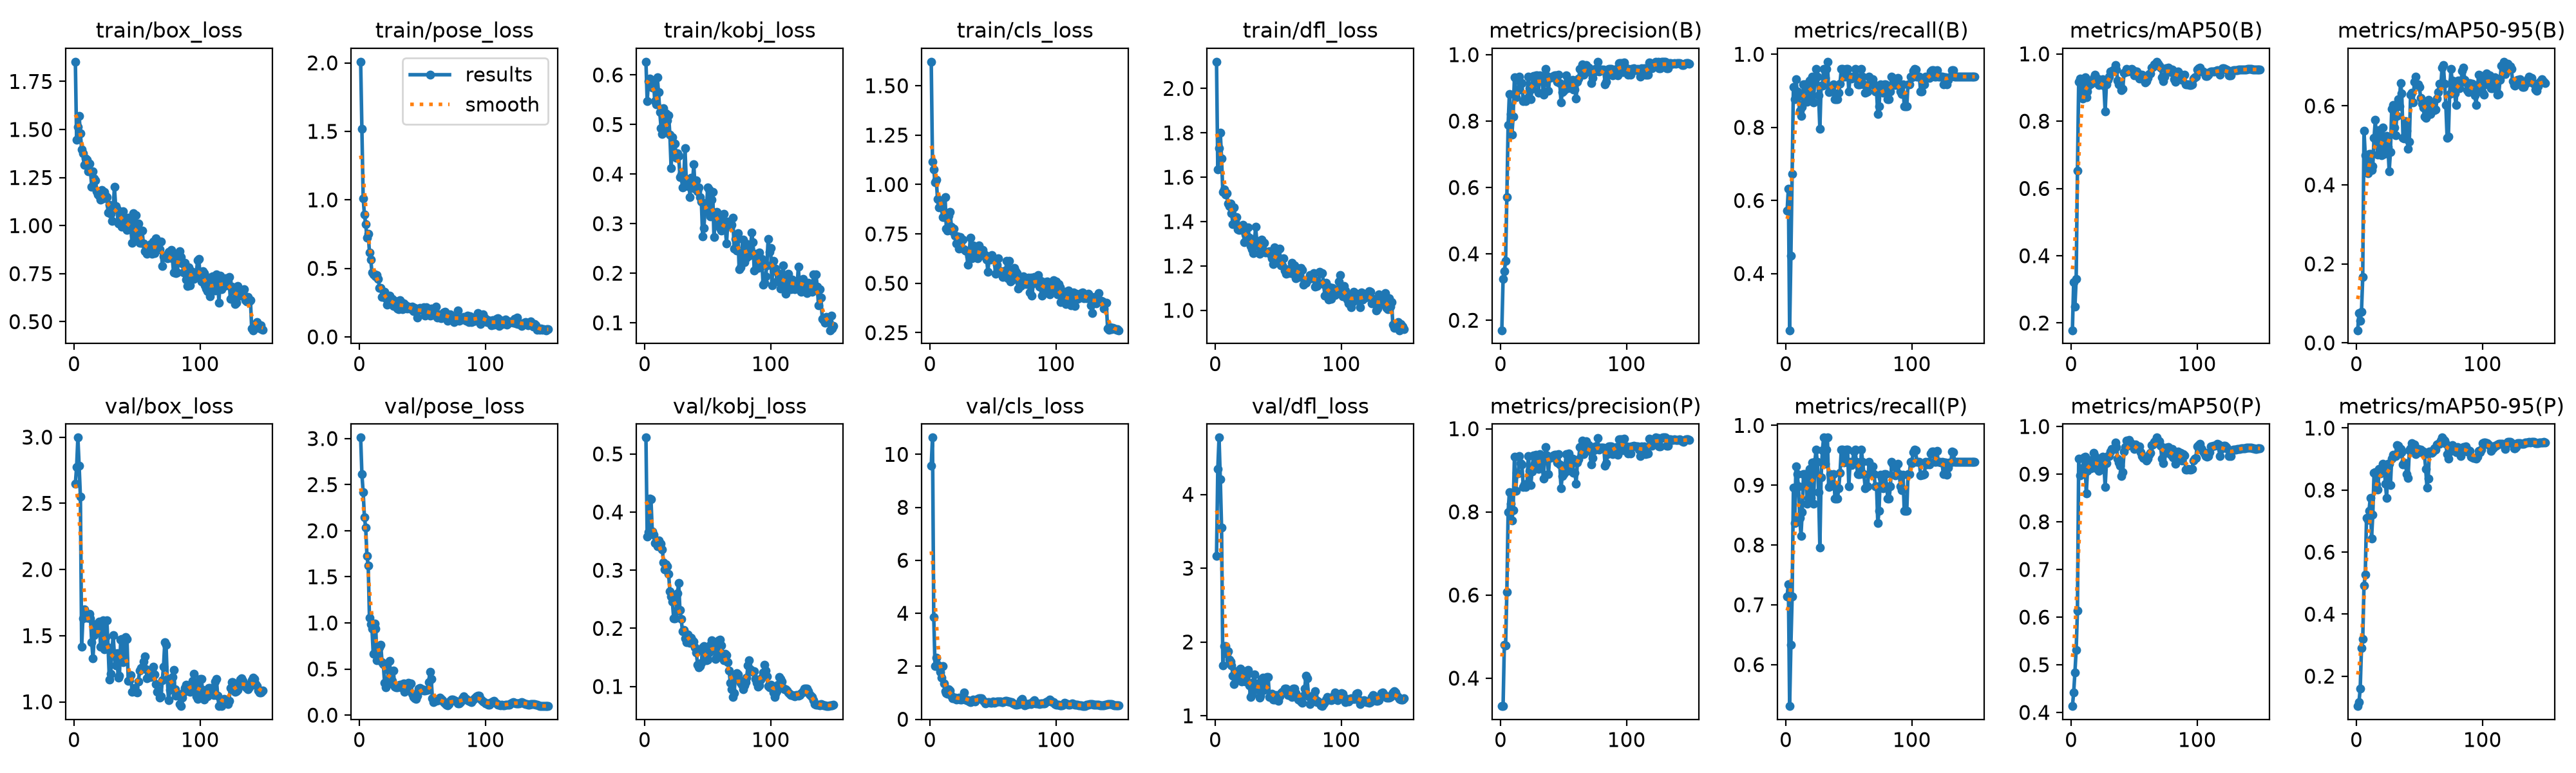

Source data for this figure (header and first rows):
epoch, time, train/box_loss, train/pose_loss, train/kobj_loss, train/cls_loss, train/dfl_loss, metrics/precision(B), metrics/recall(B), metrics/mAP50(B), metrics/mAP50-95(B), metrics/precision(P), metrics/recall(P), metrics/mAP50(P), metrics/mAP50-95(P), val/box_loss, val/pose_loss, val/kobj_loss, val/cls_loss, val/dfl_loss, lr/pg0, lr/pg1, lr/pg2
1, 3.352, 1.853, 2.008, 0.6267, 1.621, 2.12, 0.1699, 0.5714, 0.1785, 0.03199, 0.3327, 0.7143, 0.4133, 0.1034, 2.649, 3.01, 0.5281, 9.581, 3.17, 0.0002857, 0.0002857, 0.07171
2, 4.22, 1.446, 1.517, 0.5468, 1.114, 1.634, 0.3244, 0.6327, 0.3212, 0.0747, 0.3335, 0.7347, 0.4414, 0.1159, 2.775, 2.612, 0.3578, 10.63, 4.344, 0.000615, 0.000615, 0.03871
3, 5.079, 1.514, 1.012, 0.5872, 1.076, 1.732, 0.3475, 0.2449, 0.2488, 0.05561, 0.4807, 0.5306, 0.4839, 0.1599, 2.997, 2.416, 0.3658, 3.852, 4.771, 0.0009398, 0.0009398, 0.005702
4, 5.937, 1.571, 0.8927, 0.5932, 1.011, 1.801, 0.3789, 0.449, 0.3314, 0.07923, 0.4781, 0.6327, 0.5314, 0.2908, 2.783, 2.147, 0.4237, 2.002, 4.204, 0.0009802, 0.0009802, 0.0009802
5, 6.784, 1.479, 0.8223, 0.5848, 1.024, 1.685, 0.5716, 0.6735, 0.6534, 0.1667, 0.6075, 0.7143, 0.6139, 0.3191, 2.551, 2.032, 0.4218, 2.323, 3.553, 0.0009736, 0.0009736, 0.0009736
6, 7.643, 1.397, 0.724, 0.5741, 0.9258, 1.532, 0.7882, 0.9112, 0.9178, 0.5373, 0.7996, 0.8959, 0.932, 0.4918, 1.414, 1.728, 0.3671, 2.059, 1.681, 0.000967, 0.000967, 0.000967
7, 8.493, 1.375, 0.7513, 0.5888, 0.8855, 1.545, 0.8821, 0.8776, 0.9273, 0.4752, 0.8473, 0.8367, 0.8968, 0.5276, 1.632, 1.624, 0.3608, 1.952, 1.942, 0.0009604, 0.0009604, 0.0009604
8, 9.338, 1.314, 0.6171, 0.5469, 0.9106, 1.523, 0.8203, 0.9314, 0.904, 0.4453, 0.8203, 0.9314, 0.9122, 0.7101, 1.698, 1.054, 0.3467, 1.778, 1.941, 0.0009538, 0.0009538, 0.0009538
9, 10.19, 1.348, 0.565, 0.5402, 0.8917, 1.528, 0.7597, 0.898, 0.8664, 0.4288, 0.7795, 0.9184, 0.9007, 0.705, 1.662, 0.9846, 0.3471, 1.569, 1.837, 0.0009472, 0.0009472, 0.0009472
10, 11.04, 1.344, 0.4702, 0.595, 0.8359, 1.482, 0.8129, 0.8866, 0.9189, 0.4786, 0.8048, 0.898, 0.9355, 0.7334, 1.634, 0.9362, 0.3415, 2.003, 1.872, 0.0009406, 0.0009406, 0.0009406
11, 11.9, 1.281, 0.4572, 0.5651, 0.8347, 1.469, 0.9325, 0.8453, 0.9296, 0.4778, 0.9325, 0.8453, 0.9366, 0.775, 1.637, 0.6629, 0.3513, 1.342, 1.765, 0.000934, 0.000934, 0.000934
12, 12.75, 1.321, 0.4581, 0.5251, 0.9347, 1.482, 0.8717, 0.8317, 0.8719, 0.4374, 0.8509, 0.8151, 0.8589, 0.6446, 1.665, 0.9941, 0.3459, 1.064, 1.735, 0.0009274, 0.0009274, 0.0009274
13, 13.58, 1.284, 0.4429, 0.4931, 0.7759, 1.438, 0.8934, 0.8552, 0.8882, 0.4481, 0.8934, 0.8552, 0.9074, 0.7205, 1.632, 0.9355, 0.3452, 0.9753, 1.683, 0.0009208, 0.0009208, 0.0009208
14, 14.43, 1.201, 0.4529, 0.481, 0.7668, 1.387, 0.893, 0.9184, 0.9055, 0.5198, 0.893, 0.9184, 0.9294, 0.8566, 1.449, 0.5944, 0.3355, 0.9703, 1.546, 0.0009142, 0.0009142, 0.0009142
15, 15.28, 1.282, 0.4227, 0.5335, 0.8412, 1.465, 0.9336, 0.9184, 0.914, 0.564, 0.9336, 0.9184, 0.9259, 0.8577, 1.328, 0.6603, 0.3135, 1.127, 1.432, 0.0009076, 0.0009076, 0.0009076
16, 16.13, 1.247, 0.3572, 0.4892, 0.8624, 1.399, 0.9165, 0.9184, 0.9121, 0.5096, 0.9165, 0.9184, 0.9128, 0.8174, 1.505, 0.7366, 0.3017, 1.084, 1.517, 0.000901, 0.000901, 0.000901
17, 16.97, 1.237, 0.3586, 0.5225, 0.7876, 1.421, 0.9141, 0.8693, 0.9165, 0.4767, 0.9141, 0.8693, 0.9195, 0.8024, 1.588, 0.7611, 0.3099, 0.8851, 1.6, 0.0008944, 0.0008944, 0.0008944
18, 17.81, 1.18, 0.2933, 0.5081, 0.7618, 1.364, 0.8602, 0.8788, 0.9277, 0.5386, 0.8602, 0.8788, 0.9446, 0.8687, 1.541, 0.5713, 0.3071, 0.7976, 1.56, 0.0008878, 0.0008878, 0.0008878
19, 18.65, 1.163, 0.2955, 0.5182, 0.7765, 1.363, 0.8665, 0.9276, 0.9378, 0.5202, 0.8665, 0.9276, 0.9378, 0.8543, 1.586, 0.5497, 0.2933, 0.7846, 1.571, 0.0008812, 0.0008812, 0.0008812
20, 19.49, 1.155, 0.3302, 0.4796, 0.7407, 1.378, 0.8602, 0.8789, 0.9161, 0.4747, 0.8602, 0.8789, 0.9122, 0.8694, 1.608, 0.3471, 0.2641, 0.8195, 1.636, 0.0008746, 0.0008746, 0.0008746
21, 20.33, 1.133, 0.2838, 0.4122, 0.7008, 1.363, 0.8679, 0.9382, 0.9256, 0.5453, 0.8679, 0.9382, 0.9235, 0.8856, 1.417, 0.2998, 0.2543, 0.7477, 1.464, 0.000868, 0.000868, 0.000868
22, 21.18, 1.184, 0.2336, 0.4748, 0.7384, 1.384, 0.9342, 0.8687, 0.907, 0.479, 0.9342, 0.8687, 0.9064, 0.8783, 1.528, 0.3272, 0.2454, 0.7602, 1.487, 0.0008614, 0.0008614, 0.0008614
23, 22.02, 1.142, 0.2376, 0.4372, 0.6756, 1.308, 0.8989, 0.9388, 0.916, 0.4809, 0.8989, 0.9388, 0.9143, 0.8213, 1.615, 0.4934, 0.2176, 0.8103, 1.6, 0.0008548, 0.0008548, 0.0008548
24, 22.86, 1.175, 0.302, 0.462, 0.7341, 1.34, 0.8651, 0.9592, 0.9173, 0.5241, 0.8651, 0.9592, 0.9266, 0.7743, 1.396, 0.5845, 0.2168, 0.7325, 1.46, 0.0008482, 0.0008482, 0.0008482
25, 23.7, 1.156, 0.2709, 0.433, 0.7206, 1.336, 0.8964, 0.9388, 0.9241, 0.4961, 0.8964, 0.9388, 0.9362, 0.8852, 1.488, 0.3709, 0.2289, 0.7545, 1.555, 0.0008416, 0.0008416, 0.0008416
26, 24.54, 1.147, 0.2774, 0.442, 0.7208, 1.373, 0.9355, 0.8882, 0.9048, 0.4347, 0.9355, 0.8882, 0.9219, 0.8856, 1.616, 0.3708, 0.2602, 0.8348, 1.62, 0.000835, 0.000835, 0.000835
27, 25.39, 1.067, 0.2257, 0.4366, 0.673, 1.328, 0.9157, 0.7959, 0.828, 0.4834, 0.9157, 0.7959, 0.8733, 0.8165, 1.412, 0.4825, 0.278, 1.018, 1.412, 0.0008284, 0.0008284, 0.0008284
28, 26.24, 1.109, 0.2616, 0.3943, 0.6664, 1.29, 0.9372, 0.9136, 0.9099, 0.5923, 0.9372, 0.9136, 0.9231, 0.9021, 1.169, 0.3082, 0.2314, 0.7463, 1.251, 0.0008218, 0.0008218, 0.0008218
29, 27.09, 1.06, 0.2188, 0.3992, 0.6632, 1.274, 0.9372, 0.9138, 0.9237, 0.603, 0.9215, 0.9579, 0.9381, 0.9143, 1.211, 0.2994, 0.2163, 0.7232, 1.29, 0.0008152, 0.0008152, 0.0008152
30, 27.93, 1.024, 0.2082, 0.3729, 0.5939, 1.258, 0.8846, 0.9592, 0.9325, 0.5457, 0.9036, 0.9796, 0.9381, 0.9088, 1.37, 0.3025, 0.1947, 0.7126, 1.454, 0.0008086, 0.0008086, 0.0008086
31, 28.78, 1.083, 0.2004, 0.3888, 0.6368, 1.298, 0.9386, 0.9356, 0.9482, 0.526, 0.9386, 0.9356, 0.9481, 0.9104, 1.503, 0.3237, 0.1975, 0.6811, 1.562, 0.000802, 0.000802, 0.000802
32, 29.62, 1.2, 0.269, 0.4518, 0.7301, 1.375, 0.9293, 0.9592, 0.9479, 0.5745, 0.9293, 0.9592, 0.9524, 0.9439, 1.356, 0.3316, 0.183, 0.6505, 1.408, 0.0007954, 0.0007954, 0.0007954
33, 30.47, 1.101, 0.2546, 0.388, 0.6271, 1.312, 0.9205, 0.9796, 0.9516, 0.6163, 0.9205, 0.9796, 0.953, 0.9429, 1.273, 0.3008, 0.1765, 0.668, 1.356, 0.0007888, 0.0007888, 0.0007888
34, 31.32, 1.085, 0.2014, 0.3758, 0.6926, 1.29, 0.8799, 0.8972, 0.9536, 0.5989, 0.8799, 0.8972, 0.9536, 0.9183, 1.367, 0.3391, 0.1895, 0.7531, 1.437, 0.0007822, 0.0007822, 0.0007822
35, 32.16, 1.011, 0.2458, 0.3866, 0.6583, 1.254, 0.9173, 0.9051, 0.9663, 0.6584, 0.9308, 0.9184, 0.9667, 0.9328, 1.181, 0.344, 0.179, 0.6914, 1.244, 0.0007756, 0.0007756, 0.0007756
36, 33.02, 1.013, 0.236, 0.3537, 0.6346, 1.286, 0.9567, 0.9021, 0.9525, 0.6309, 0.9567, 0.9021, 0.9567, 0.9225, 1.198, 0.2536, 0.1752, 0.6665, 1.273, 0.000769, 0.000769, 0.000769
37, 33.86, 1.072, 0.2289, 0.3921, 0.6821, 1.317, 0.9362, 0.8987, 0.9207, 0.5188, 0.9362, 0.8987, 0.9326, 0.8823, 1.469, 0.287, 0.1839, 0.7548, 1.498, 0.0007624, 0.0007624, 0.0007624
38, 34.7, 0.9932, 0.2051, 0.3839, 0.6254, 1.266, 0.891, 0.9184, 0.9092, 0.5172, 0.891, 0.9184, 0.925, 0.8891, 1.475, 0.3055, 0.1792, 0.757, 1.52, 0.0007558, 0.0007558, 0.0007558
39, 35.54, 1.074, 0.2196, 0.42, 0.6928, 1.305, 0.93, 0.8776, 0.9078, 0.5623, 0.93, 0.8776, 0.9176, 0.8837, 1.297, 0.3493, 0.1771, 0.8022, 1.347, 0.0007492, 0.0007492, 0.0007492
40, 36.39, 1.02, 0.2081, 0.3707, 0.6394, 1.261, 0.9312, 0.8776, 0.8914, 0.5375, 0.9312, 0.8776, 0.8955, 0.8507, 1.326, 0.3304, 0.1669, 0.7813, 1.365, 0.0007426, 0.0007426, 0.0007426
41, 37.23, 1.016, 0.2081, 0.3878, 0.6654, 1.264, 0.9317, 0.8776, 0.8951, 0.4916, 0.9317, 0.8776, 0.9047, 0.8392, 1.492, 0.3443, 0.1585, 0.7845, 1.521, 0.000736, 0.000736, 0.000736
42, 38.07, 0.9761, 0.2198, 0.3653, 0.6673, 1.261, 0.936, 0.8954, 0.9443, 0.51, 0.936, 0.8954, 0.947, 0.9274, 1.474, 0.2331, 0.1372, 0.7142, 1.525, 0.0007294, 0.0007294, 0.0007294
43, 38.91, 1.042, 0.1873, 0.3729, 0.6466, 1.266, 0.9376, 0.9202, 0.9449, 0.629, 0.9376, 0.9202, 0.9567, 0.9354, 1.157, 0.1959, 0.1328, 0.6678, 1.255, 0.0007228, 0.0007228, 0.0007228
44, 39.75, 1.001, 0.2131, 0.3529, 0.6434, 1.25, 0.9374, 0.9592, 0.9562, 0.6326, 0.9374, 0.9592, 0.9699, 0.9516, 1.161, 0.1818, 0.1349, 0.6096, 1.272, 0.0007162, 0.0007162, 0.0007162
45, 40.59, 0.9929, 0.1994, 0.3446, 0.6203, 1.234, 0.9186, 0.9592, 0.947, 0.6092, 0.9186, 0.9592, 0.9599, 0.934, 1.202, 0.1769, 0.1401, 0.6099, 1.296, 0.0007096, 0.0007096, 0.0007096
46, 41.43, 0.9087, 0.1421, 0.2742, 0.5582, 1.209, 0.9387, 0.938, 0.9493, 0.6613, 0.9387, 0.938, 0.9712, 0.9479, 1.077, 0.2075, 0.1672, 0.6376, 1.224, 0.000703, 0.000703, 0.000703
47, 42.29, 1.063, 0.2003, 0.2905, 0.6309, 1.284, 0.9142, 0.9388, 0.9541, 0.6747, 0.9142, 0.9388, 0.9661, 0.9159, 1.081, 0.2857, 0.1691, 0.648, 1.215, 0.0006964, 0.0006964, 0.0006964
48, 43.13, 0.9515, 0.2114, 0.3315, 0.6187, 1.223, 0.8566, 0.9592, 0.9553, 0.6546, 0.8566, 0.9592, 0.9632, 0.9218, 1.107, 0.2967, 0.1483, 0.6123, 1.279, 0.0006898, 0.0006898, 0.0006898
49, 43.96, 1.055, 0.197, 0.3254, 0.6432, 1.247, 0.8865, 0.9592, 0.9519, 0.6541, 0.8865, 0.9592, 0.9604, 0.9315, 1.076, 0.2732, 0.1448, 0.6101, 1.236, 0.0006832, 0.0006832, 0.0006832
50, 44.81, 0.9295, 0.2063, 0.3733, 0.6224, 1.222, 0.891, 0.898, 0.9369, 0.6473, 0.891, 0.898, 0.9526, 0.9219, 1.069, 0.2814, 0.1457, 0.6598, 1.204, 0.0006766, 0.0006766, 0.0006766
51, 45.65, 1.01, 0.2151, 0.3695, 0.6227, 1.277, 0.902, 0.9394, 0.9485, 0.62, 0.902, 0.9394, 0.9623, 0.9304, 1.153, 0.2682, 0.1588, 0.6265, 1.259, 0.00067, 0.00067, 0.00067
52, 46.49, 0.9104, 0.1562, 0.3151, 0.5485, 1.202, 0.9385, 0.934, 0.9482, 0.606, 0.9385, 0.934, 0.9588, 0.9267, 1.236, 0.2683, 0.1714, 0.6458, 1.308, 0.0006634, 0.0006634, 0.0006634
53, 47.34, 0.9097, 0.2139, 0.3485, 0.593, 1.203, 0.8992, 0.9388, 0.9392, 0.5958, 0.8992, 0.9388, 0.9566, 0.9241, 1.257, 0.2707, 0.18, 0.6757, 1.322, 0.0006568, 0.0006568, 0.0006568
54, 48.17, 0.9743, 0.1701, 0.3644, 0.6273, 1.234, 0.9198, 0.9367, 0.9258, 0.5728, 0.9398, 0.9564, 0.9576, 0.915, 1.263, 0.2734, 0.1774, 0.6824, 1.324, 0.0006502, 0.0006502, 0.0006502
55, 49.02, 0.9077, 0.168, 0.2727, 0.565, 1.178, 0.901, 0.9592, 0.9385, 0.5692, 0.901, 0.9592, 0.9458, 0.8675, 1.307, 0.3596, 0.1697, 0.661, 1.367, 0.0006436, 0.0006436, 0.0006436
56, 49.86, 0.8683, 0.1535, 0.3152, 0.5584, 1.163, 0.9162, 0.9388, 0.9377, 0.5757, 0.9162, 0.9388, 0.9382, 0.8081, 1.343, 0.4697, 0.1472, 0.6785, 1.371, 0.000637, 0.000637, 0.000637
57, 50.71, 0.8852, 0.2045, 0.3233, 0.5528, 1.186, 0.9247, 0.9184, 0.9296, 0.6151, 0.9276, 0.9184, 0.9344, 0.8378, 1.244, 0.3888, 0.15, 0.6538, 1.295, 0.0006304, 0.0006304, 0.0006304
58, 51.56, 0.8543, 0.1618, 0.3006, 0.5336, 1.168, 0.8944, 0.9184, 0.9223, 0.6103, 0.8944, 0.9184, 0.9358, 0.9245, 1.177, 0.181, 0.1616, 0.6546, 1.282, 0.0006238, 0.0006238, 0.0006238
59, 52.41, 0.8787, 0.1789, 0.3111, 0.5623, 1.17, 0.8948, 0.9184, 0.9142, 0.5794, 0.8948, 0.9184, 0.9324, 0.9242, 1.234, 0.1438, 0.179, 0.681, 1.292, 0.0006172, 0.0006172, 0.0006172
60, 53.24, 0.8762, 0.1653, 0.2907, 0.5634, 1.166, 0.8682, 0.9592, 0.9192, 0.5955, 0.8682, 0.9592, 0.9284, 0.9194, 1.211, 0.1532, 0.1809, 0.6879, 1.269, 0.0006106, 0.0006106, 0.0006106
... 90 more rows
